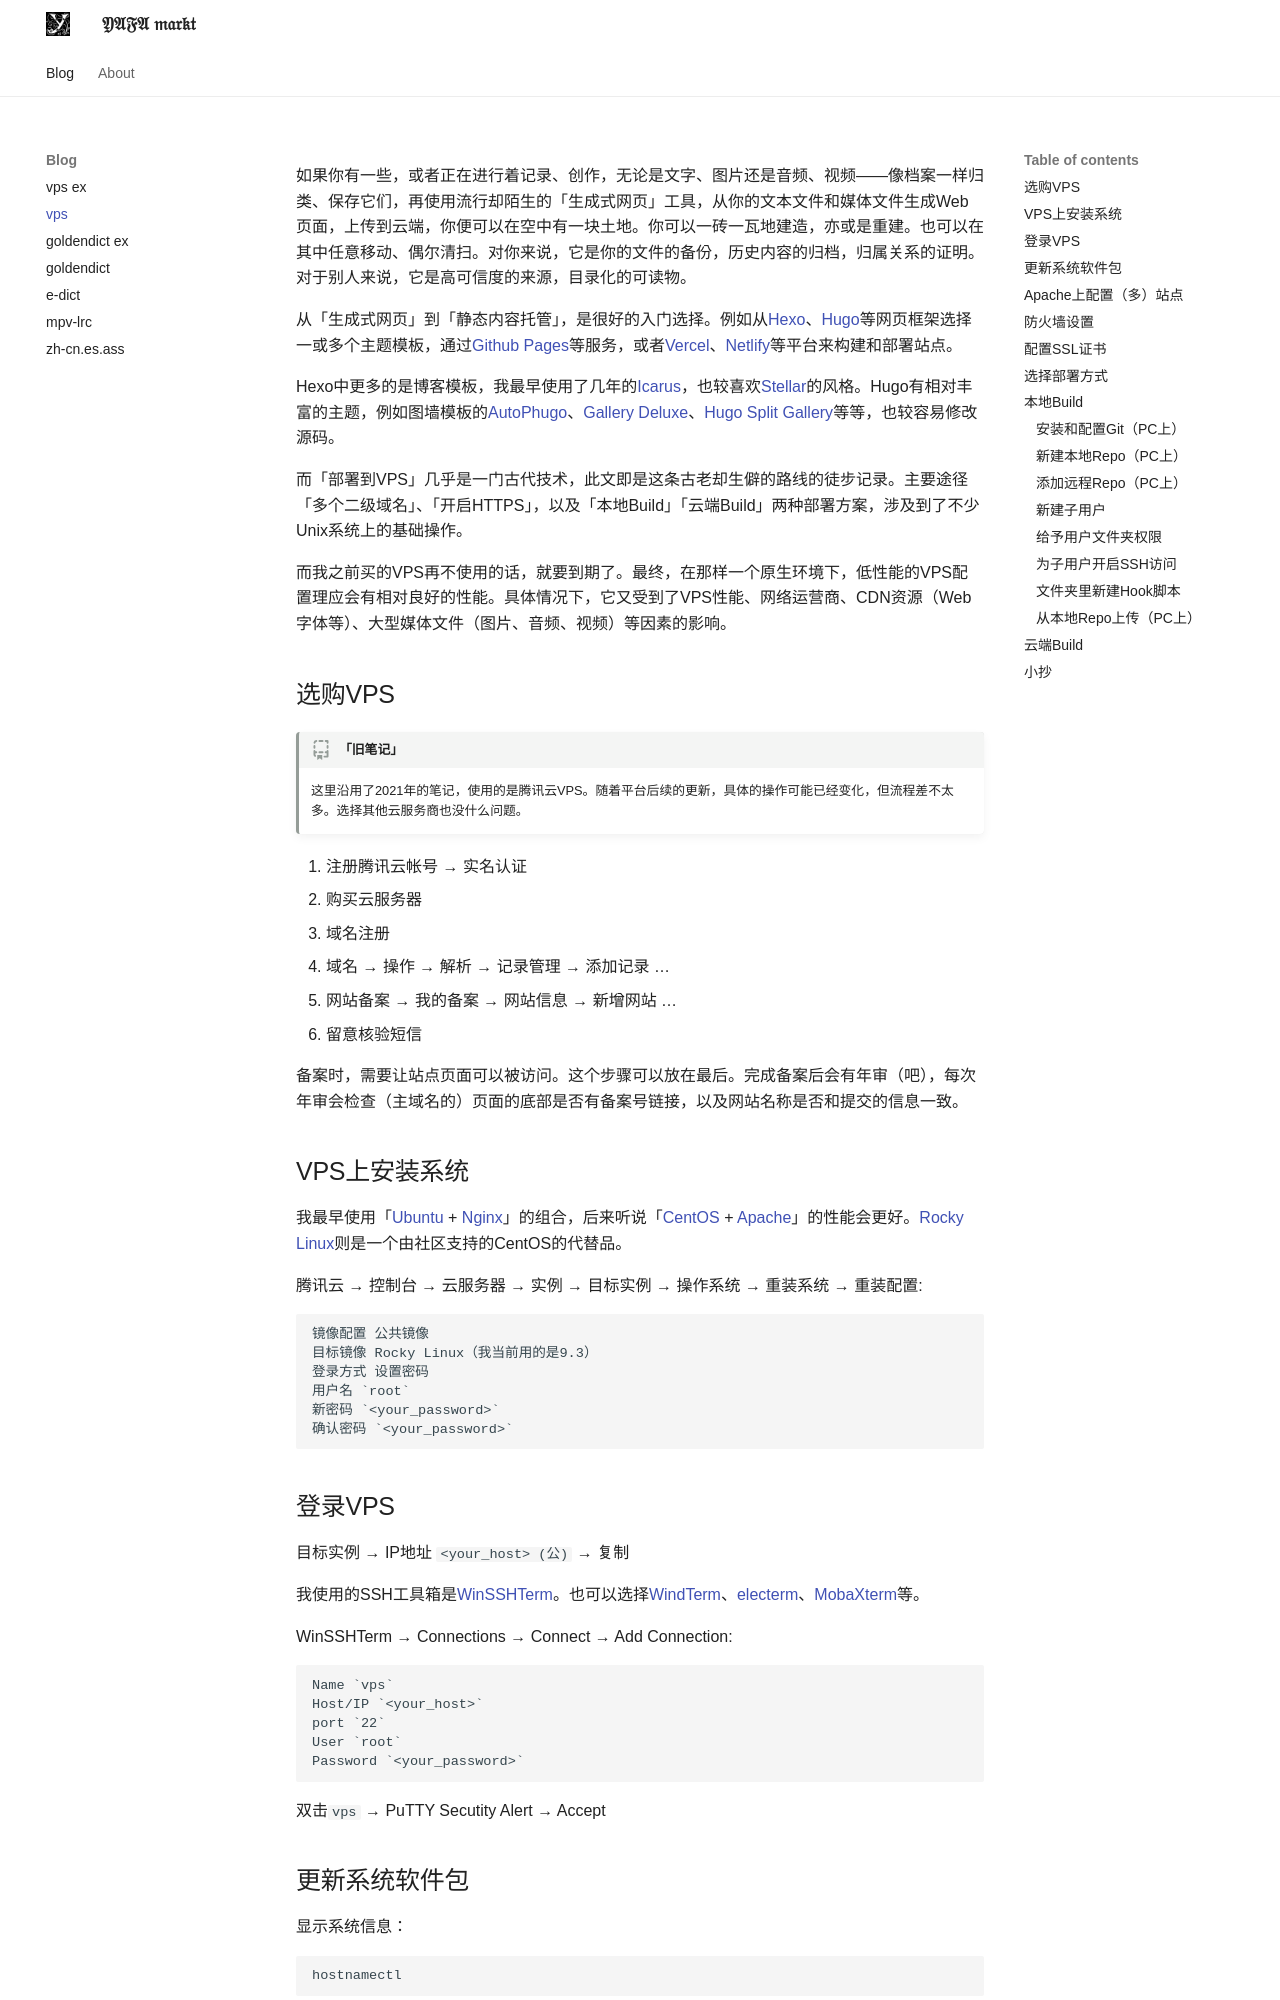

repository: scillidan/YAFA-site · page: blog/deploy-static-web-to-rocky-linux/index.html · generator: mkdocs

---
title: "Rocky Linux部署静态网站：Apache、多二级域名、HTTPS、本地Build、云端Build"
created: 2024-01-27
modified: 2024-01-29
locale: zh
keywords: >
    Deploy Site, VPS, Rocky Linux, Apache
---

如果你有一些，或者正在进行着记录、创作，无论是文字、图片还是音频、视频——像档案一样归类、保存它们，再使用流行却陌生的「生成式网页」工具，从你的文本文件和媒体文件生成Web页面，上传到云端，你便可以在空中有一块土地。你可以一砖一瓦地建造，亦或是重建。也可以在其中任意移动、偶尔清扫。对你来说，它是你的文件的备份，历史内容的归档，归属关系的证明。对于别人来说，它是高可信度的来源，目录化的可读物。

从「生成式网页」到「静态内容托管」，是很好的入门选择。例如从[Hexo](https://hexo.io)、[Hugo](https://gohugo.io)等网页框架选择一或多个主题模板，通过[Github Pages](https://pages.github.com/)等服务，或者[Vercel](https://vercel.com)、[Netlify](https://app.netlify.com/)等平台来构建和部署站点。

Hexo中更多的是博客模板，我最早使用了几年的[Icarus](https://github.com/ppoffice/hexo-theme-icarus)，也较喜欢[Stellar](https://github.com/xaoxuu/hexo-theme-stellar)的风格。Hugo有相对丰富的主题，例如图墙模板的[AutoPhugo](https://github.com/kc0bfv/autophugo)、[Gallery Deluxe](https://github.com/bep/gallerydeluxe)、[Hugo Split Gallery](https://gitlab.com/tmuguet/hugo-split-gallery)等等，也较容易修改源码。

而「部署到VPS」几乎是一门古代技术，此文即是这条古老却生僻的路线的徒步记录。主要途径「多个二级域名」、「开启HTTPS」，以及「本地Build」「云端Build」两种部署方案，涉及到了不少Unix系统上的基础操作。

而我之前买的VPS再不使用的话，就要到期了。最终，在那样一个原生环境下，低性能的VPS配置理应会有相对良好的性能。具体情况下，它又受到了VPS性能、网络运营商、CDN资源（Web字体等）、大型媒体文件（图片、音频、视频）等因素的影响。

## 选购VPS

!!! repotemplate "「旧笔记」"

    这里沿用了2021年的笔记，使用的是腾讯云VPS。随着平台后续的更新，具体的操作可能已经变化，但流程差不太多。选择其他云服务商也没什么问题。

1. 注册腾讯云帐号 → 实名认证
2. 购买云服务器
3. 域名注册
4. 域名 → 操作 → 解析 → 记录管理 → 添加记录 ...
5. 网站备案 → 我的备案 → 网站信息 → 新增网站 ...
6. 留意核验短信

备案时，需要让站点页面可以被访问。这个步骤可以放在最后。完成备案后会有年审（吧），每次年审会检查（主域名的）页面的底部是否有备案号链接，以及网站名称是否和提交的信息一致。

## VPS上安装系统

我最早使用「[Ubuntu](https://ubuntu.com/) + [Nginx](https://www.nginx.com/)」的组合，后来听说「[CentOS](https://www.centos.org/) + [Apache](https://www.apache.org/)」的性能会更好。[Rocky Linux](https://rockylinux.org)则是一个由社区支持的CentOS的代替品。

腾讯云 → 控制台 → 云服务器 → 实例 → 目标实例 → 操作系统 → 重装系统 → 重装配置:

```
镜像配置 公共镜像
目标镜像 Rocky Linux（我当前用的是9.3）
登录方式 设置密码
用户名 `root`
新密码 `<your_password>`
确认密码 `<your_password>`
```
